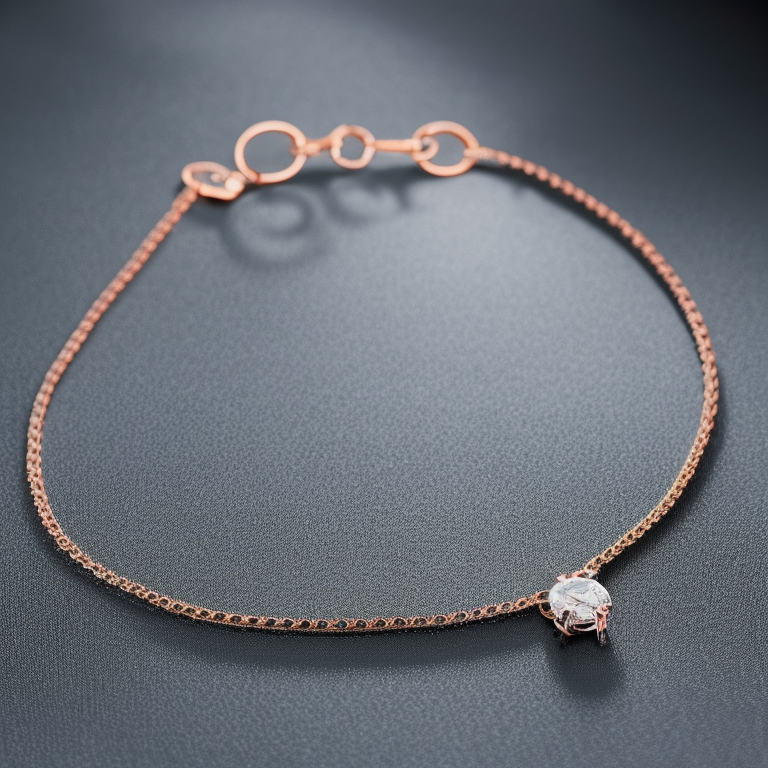
Generation parameters embedded in this image by AUTOMATIC1111 Stable Diffusion web UI or a fork of it (Forge, ...) (PNG 'parameters' text chunk):
side view photo of a 4 prong solitaire diamond thin chain perfect bracelet on red color fabric background stillife photography, jewelry photography
Negative prompt: bad photo, deformed jewelry
Steps: 50, Sampler: Euler a, CFG scale: 7, Seed: 4079041426, Size: 768x768, Model hash: 4bdfc29c